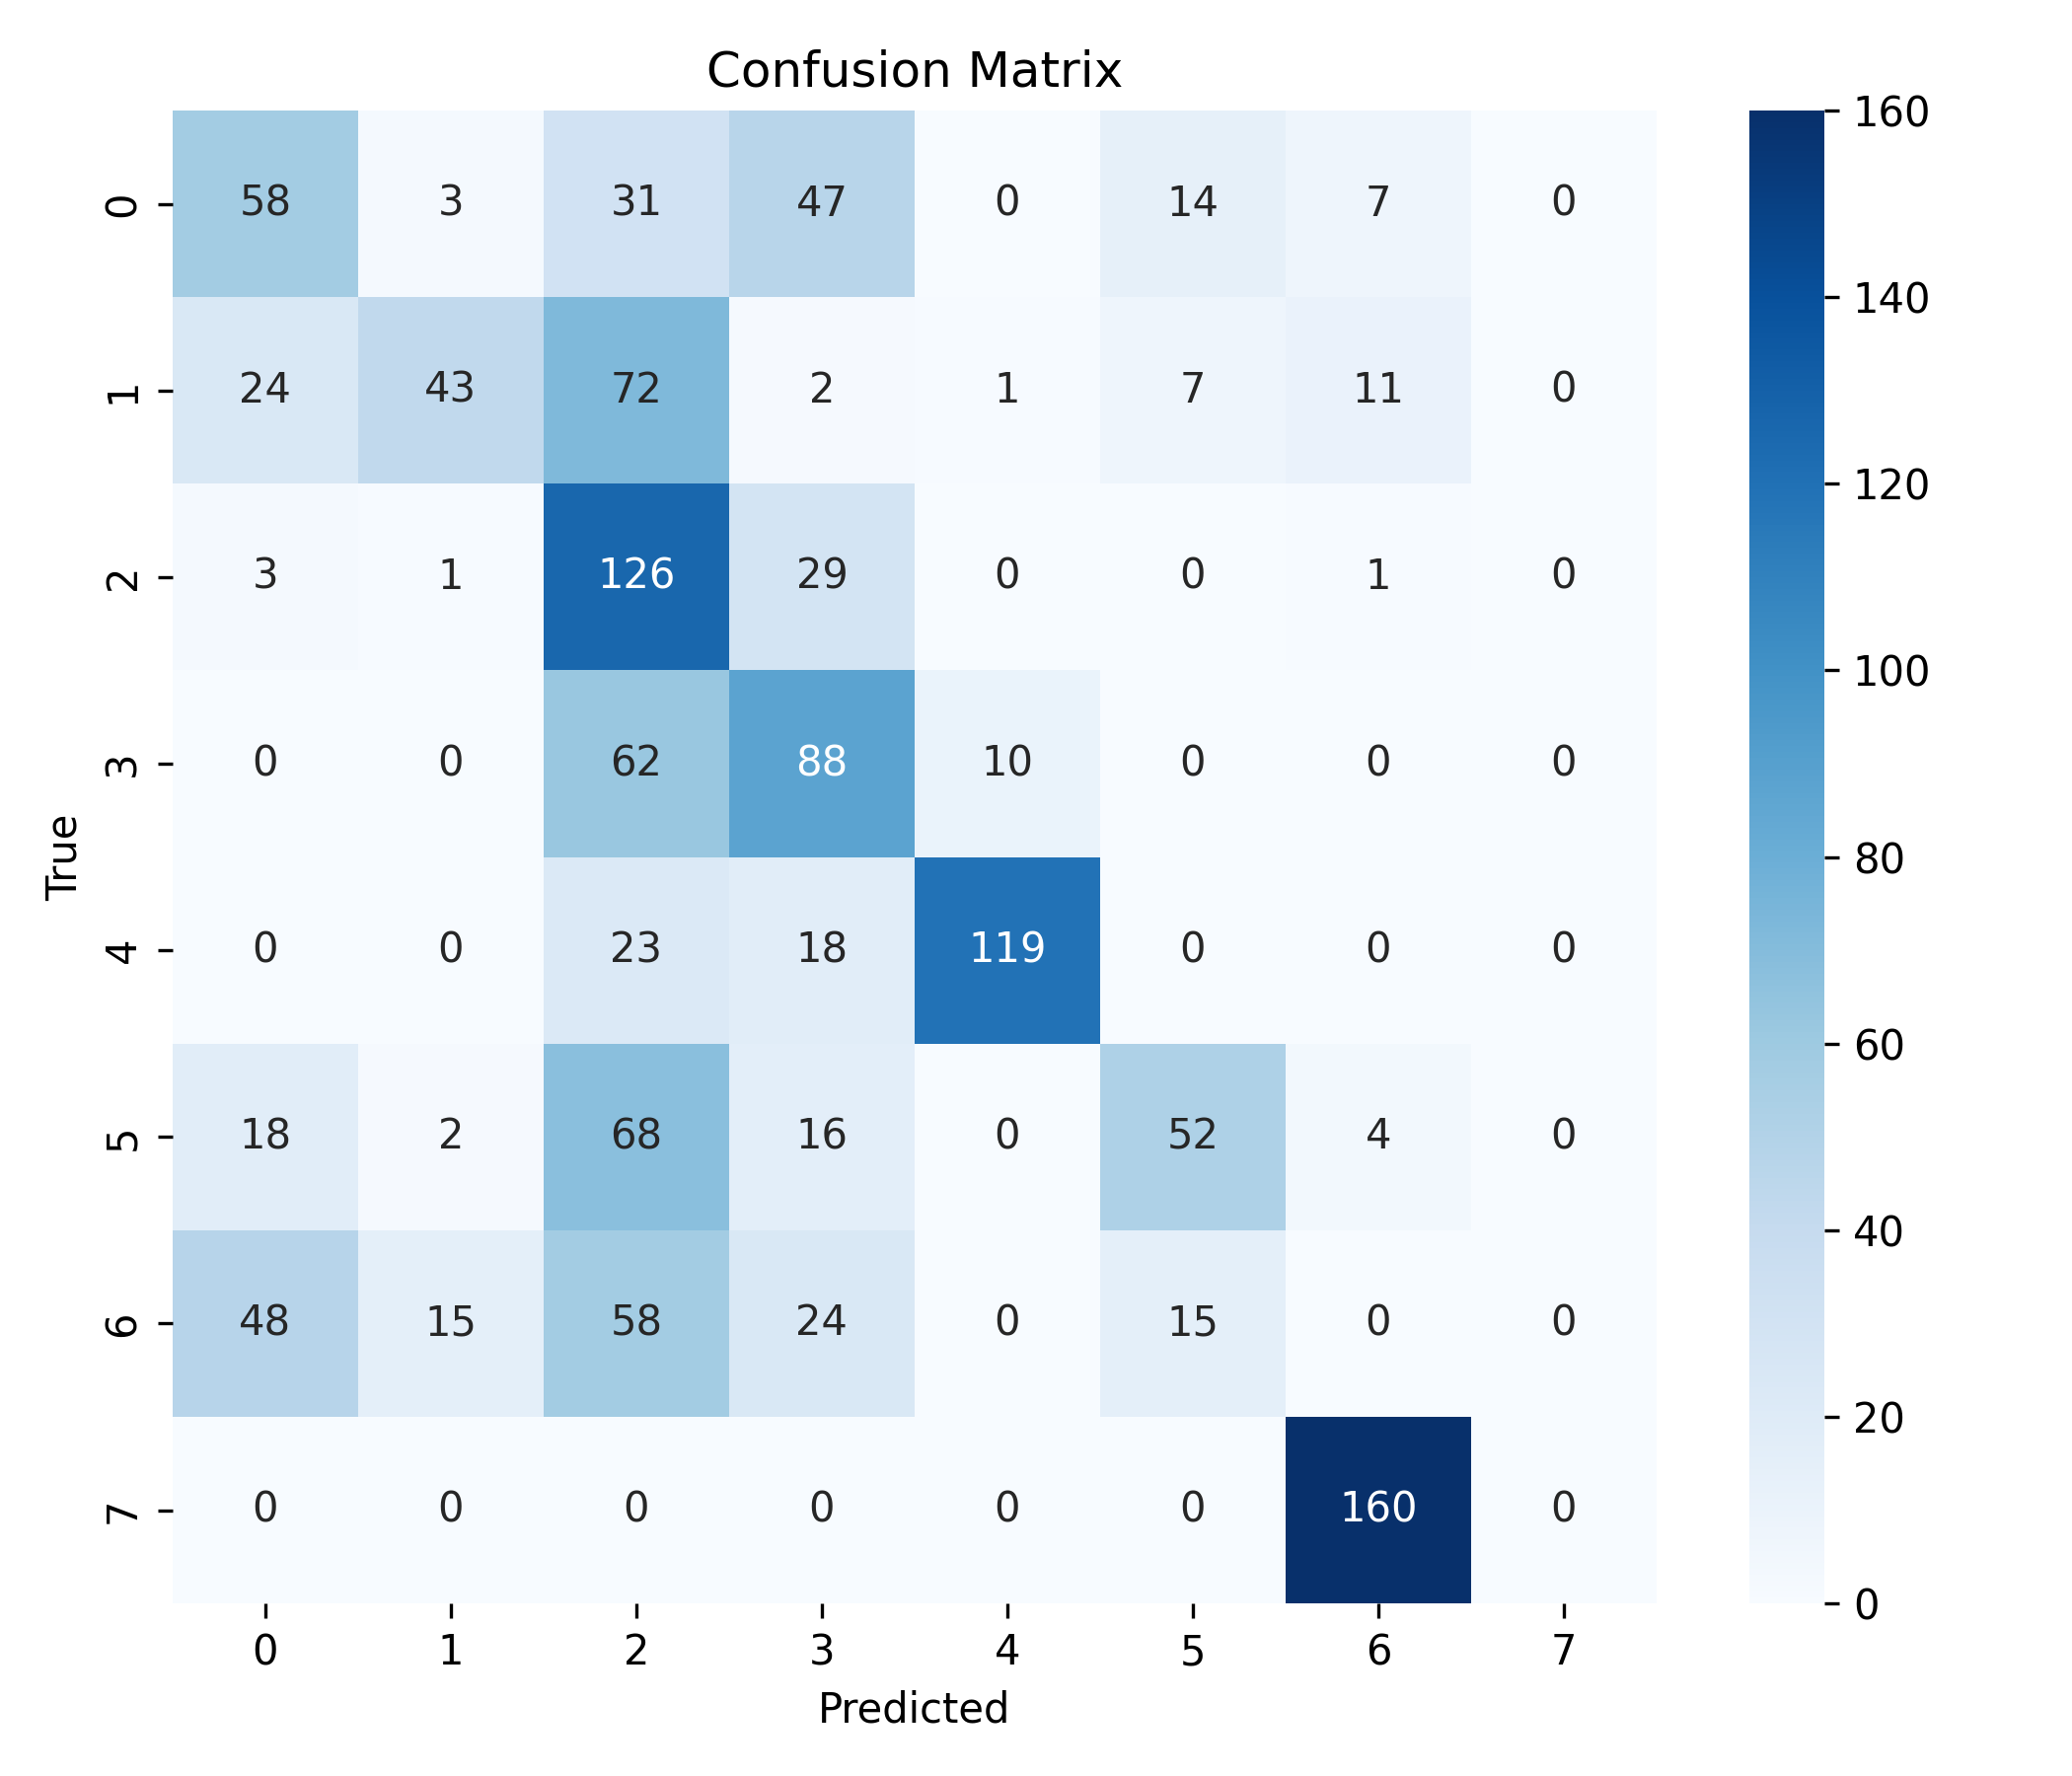

Data behind this chart, as committed beside it:
, 0, 1, 2, 3, 4, 5, 6, 7
0, 58, 3, 31, 47, 0, 14, 7, 0
1, 24, 43, 72, 2, 1, 7, 11, 0
2, 3, 1, 126, 29, 0, 0, 1, 0
3, 0, 0, 62, 88, 10, 0, 0, 0
4, 0, 0, 23, 18, 119, 0, 0, 0
5, 18, 2, 68, 16, 0, 52, 4, 0
6, 48, 15, 58, 24, 0, 15, 0, 0
7, 0, 0, 0, 0, 0, 0, 160, 0
